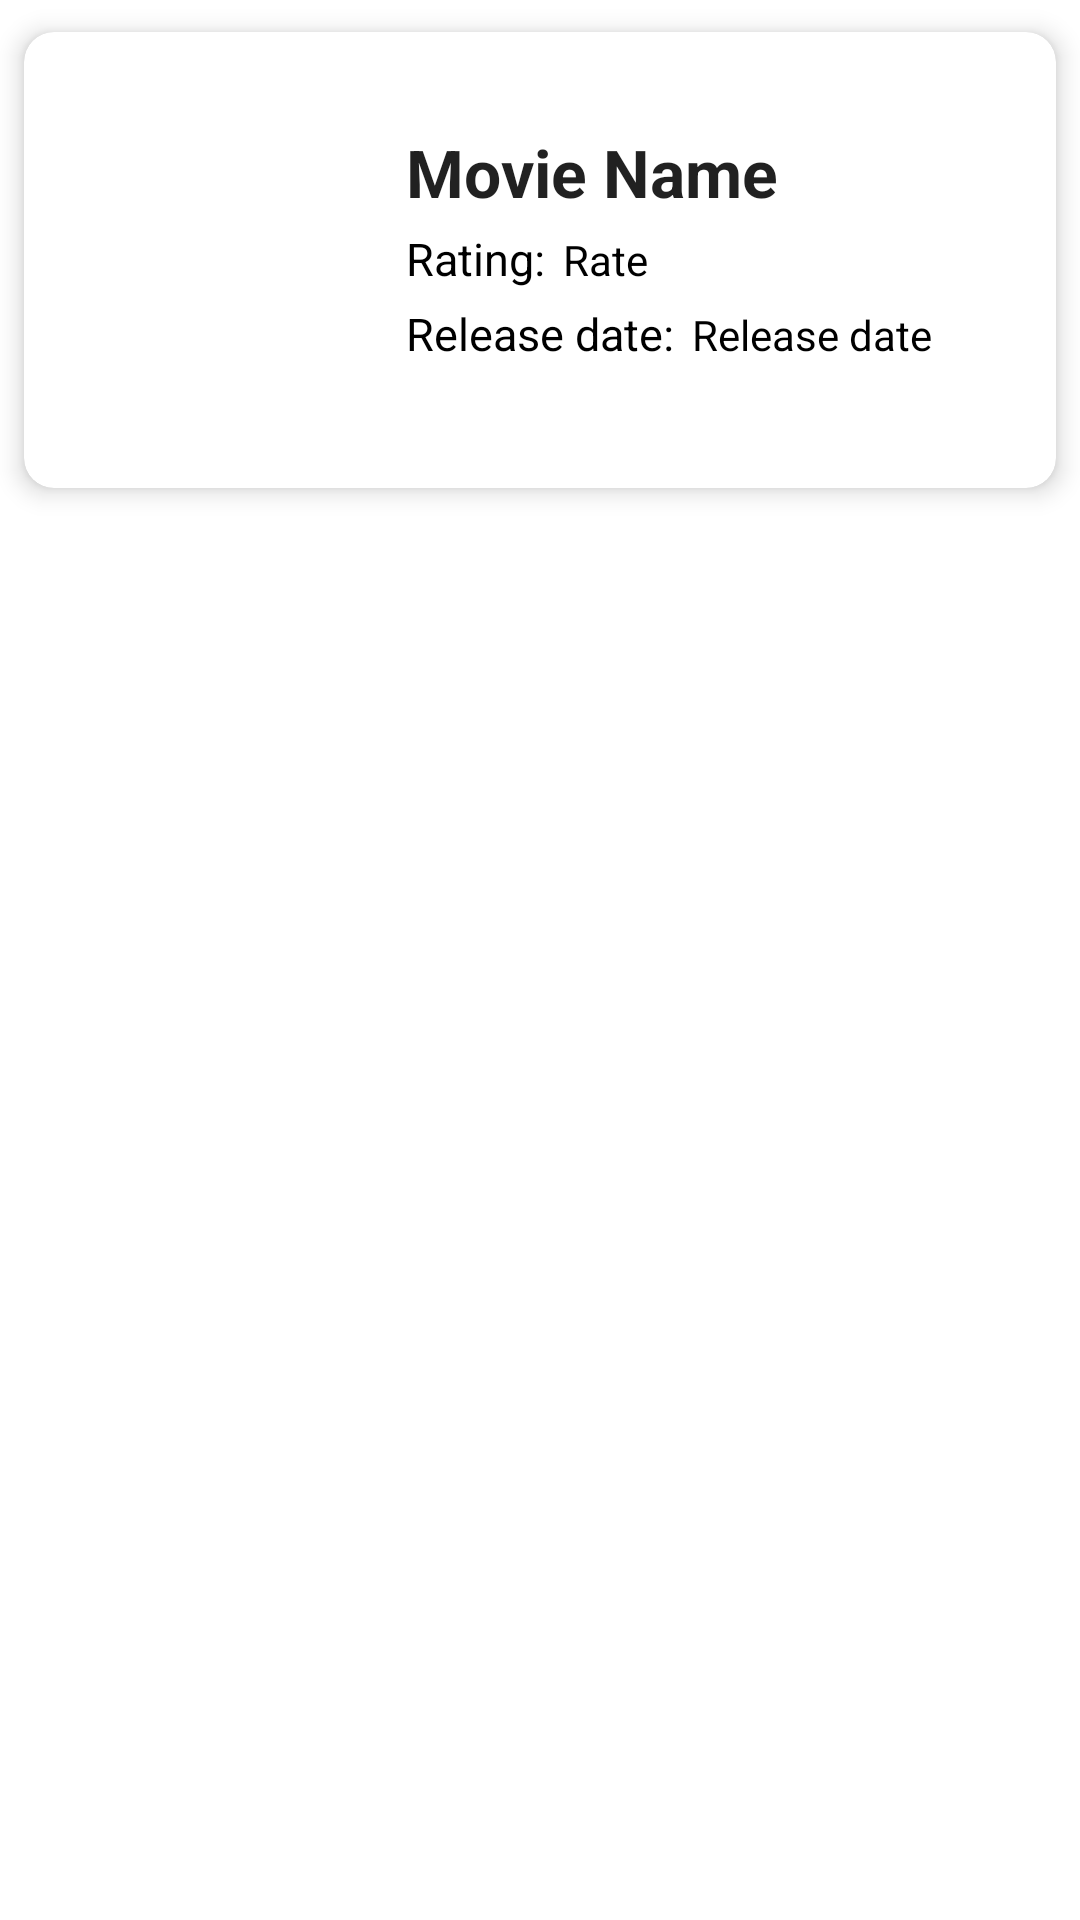

This screen was rendered from an Android layout file. Write that file and the resources it references.
<!-- AndroidManifest.xml: application theme Theme.ToDoMovies -->
<!-- res/layout/card_view.xml -->
<?xml version="1.0" encoding="utf-8"?>
<LinearLayout xmlns:android="http://schemas.android.com/apk/res/android"
    xmlns:card_view="http://schemas.android.com/apk/res-auto"
    android:layout_width="match_parent"
    android:layout_height="wrap_content"
    android:orientation="vertical"
    android:tag="cards main container">

    <androidx.cardview.widget.CardView
        android:id="@+id/card_view"
        android:layout_width="match_parent"
        android:layout_height="wrap_content"
        card_view:cardCornerRadius="10dp"
        card_view:cardElevation="5dp"
        card_view:cardUseCompatPadding="true">

        <LinearLayout
            android:layout_width="match_parent"
            android:layout_height="wrap_content"
            android:orientation="horizontal">

            <ImageView
                android:id="@+id/movie_img"
                android:layout_width="0dp"
                android:layout_height="142dp"
                android:layout_margin="5dp"
                android:layout_weight="1"
                android:src="@drawable/img_placeholder"
                android:tag="image_tag" />

            <LinearLayout
                android:layout_width="0dp"
                android:layout_height="wrap_content"
                android:layout_marginTop="12dp"
                android:layout_weight="2"
                android:orientation="vertical"
                >

                <TextView
                    android:id="@+id/movie_name"
                    android:layout_width="wrap_content"
                    android:layout_height="wrap_content"
                    android:layout_gravity="left"
                    android:layout_marginTop="20dp"
                    android:layout_marginLeft="6dp"
                    android:textStyle="bold"
                    android:text="Movie Name"
                    android:textAppearance="?android:attr/textAppearanceLarge" />

                <LinearLayout
                    android:layout_width="match_parent"
                    android:layout_height="25dp"
                    android:orientation="horizontal">

                    <TextView
                        android:id="@+id/rating"
                        android:layout_width="wrap_content"
                        android:layout_height="wrap_content"
                        android:gravity="center"
                        android:text="Rating:"
                        android:layout_marginLeft="6dp"
                        android:layout_marginTop="4dp"
                        android:textAlignment="center"
                        android:textColor="@color/black"
                        android:textSize="15dp" />
                    <TextView
                        android:id="@+id/rate"
                        android:layout_width="101dp"
                        android:layout_height="wrap_content"
                        android:layout_gravity="top"
                        android:layout_marginTop="4dp"
                        android:layout_marginLeft="6dp"
                        android:text="Rate"
                        android:textAppearance="?android:attr/textAppearanceSmall"
                        android:textColor="@color/black" />

                </LinearLayout>



                <LinearLayout
                    android:layout_width="match_parent"
                    android:layout_height="25dp"
                    android:orientation="horizontal">


                <TextView
                    android:id="@+id/r_date"
                    android:layout_width="wrap_content"
                    android:layout_height="wrap_content"
                    android:gravity="center"
                    android:inputType="textPersonName"
                    android:text="Release date:"
                    android:layout_marginLeft="6dp"
                    android:layout_marginTop="4dp"
                    android:textAlignment="center"
                    android:textColor="@color/black"
                    android:textSize="15dp" />

                <TextView
                    android:id="@+id/release_date"
                    android:layout_width="101dp"
                    android:layout_height="wrap_content"
                    android:layout_gravity="top"
                    android:layout_marginTop="4dp"
                    android:layout_marginLeft="6dp"
                    android:text="Release date"
                    android:textAppearance="?android:attr/textAppearanceSmall"
                    android:textColor="@color/black" />

            </LinearLayout>


            </LinearLayout>
        </LinearLayout>

    </androidx.cardview.widget.CardView>

</LinearLayout>
<!-- resources referenced by this layout -->
<resources>
  <style name="Theme.ToDoMovies" parent="Theme.MaterialComponents.DayNight.DarkActionBar">
          
          <item name="colorPrimary">@color/purple_500</item>
          <item name="colorPrimaryVariant">@color/purple_700</item>
          <item name="colorOnPrimary">@color/white</item>
          
          <item name="colorSecondary">@color/teal_200</item>
          <item name="colorSecondaryVariant">@color/teal_700</item>
          <item name="colorOnSecondary">@color/black</item>
          
          <item name="android:statusBarColor" tools:targetApi="l">?attr/colorPrimaryVariant</item>
          
      </style>
  <!-- not gathered from this repository: default colours our renderer supplied (Android Studio template values) -->
  <color name="purple_500">#FF6200EE</color>
  <color name="purple_700">#FF3700B3</color>
  <color name="teal_200">#FF03DAC5</color>
  <color name="teal_700">#FF018786</color>
  <color name="black">#FF000000</color>
  <color name="white">#FFFFFFFF</color>
</resources>
